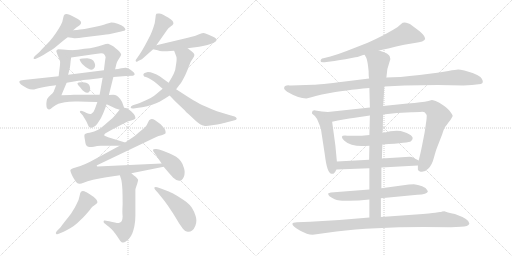
t = 0.00 s
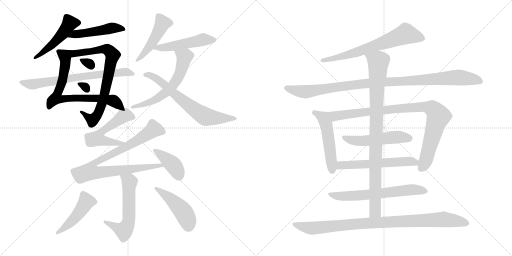
t = 3.93 s
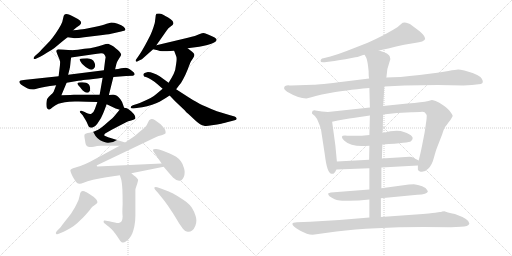
t = 7.86 s
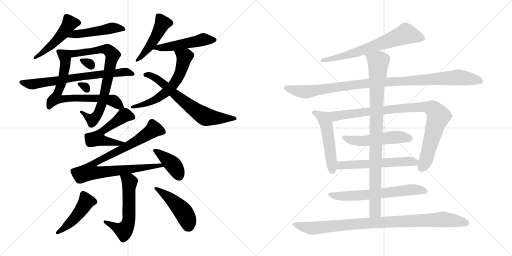
t = 11.80 s
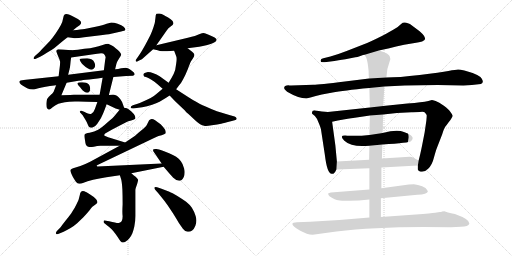
t = 15.73 s
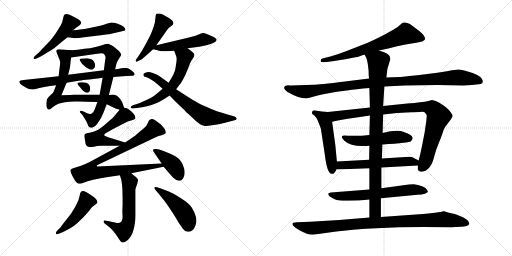
t = 19.66 s

The animated SVG that drew these frames (rendered in a browser with its animation timeline set to each time). Animation: 26 CSS @keyframes rules; one cycle of 19.66 s.

<svg version="1.1" viewBox="0 0 2048 1024" xmlns="http://www.w3.org/2000/svg">
  <g stroke="lightgray" stroke-dasharray="1,1" stroke-width="1" transform="scale(4, 4)">
    <line x1="0" y1="0" x2="256" y2="256"></line>
    <line x1="256" y1="0" x2="0" y2="256"></line>
    <line x1="128" y1="0" x2="128" y2="256"></line>
    <line x1="0" y1="128" x2="256" y2="128"></line>
    <line x1="256" y1="0" x2="512" y2="256"></line>
    <line x1="512" y1="0" x2="256" y2="256"></line>
    <line x1="384" y1="0" x2="384" y2="256"></line>
    <line x1="256" y1="128" x2="512" y2="128"></line>
  </g>
<g transform="scale(1, -1) translate(0, -850)">
   <style type="text/css">
    @keyframes keyframes0 {
      from {
       stroke: black;
       stroke-dashoffset: 490;
       stroke-width: 128;
       }
       61% {
       animation-timing-function: step-end;
       stroke: black;
       stroke-dashoffset: 0;
       stroke-width: 128;
       }
       to {
       stroke: black;
       stroke-width: 1024;
       }
       }
       #make-me-a-hanzi-animation-0 {
         animation: keyframes0 0.648763s both;
         animation-delay: 0.000000s;
         animation-timing-function: linear;
       }
    @keyframes keyframes1 {
      from {
       stroke: black;
       stroke-dashoffset: 481;
       stroke-width: 128;
       }
       61% {
       animation-timing-function: step-end;
       stroke: black;
       stroke-dashoffset: 0;
       stroke-width: 128;
       }
       to {
       stroke: black;
       stroke-width: 1024;
       }
       }
       #make-me-a-hanzi-animation-1 {
         animation: keyframes1 0.641439s both;
         animation-delay: 0.648763s;
         animation-timing-function: linear;
       }
    @keyframes keyframes2 {
      from {
       stroke: black;
       stroke-dashoffset: 737;
       stroke-width: 128;
       }
       71% {
       animation-timing-function: step-end;
       stroke: black;
       stroke-dashoffset: 0;
       stroke-width: 128;
       }
       to {
       stroke: black;
       stroke-width: 1024;
       }
       }
       #make-me-a-hanzi-animation-2 {
         animation: keyframes2 0.849772s both;
         animation-delay: 1.290202s;
         animation-timing-function: linear;
       }
    @keyframes keyframes3 {
      from {
       stroke: black;
       stroke-dashoffset: 759;
       stroke-width: 128;
       }
       71% {
       animation-timing-function: step-end;
       stroke: black;
       stroke-dashoffset: 0;
       stroke-width: 128;
       }
       to {
       stroke: black;
       stroke-width: 1024;
       }
       }
       #make-me-a-hanzi-animation-3 {
         animation: keyframes3 0.867676s both;
         animation-delay: 2.139974s;
         animation-timing-function: linear;
       }
    @keyframes keyframes4 {
      from {
       stroke: black;
       stroke-dashoffset: 307;
       stroke-width: 128;
       }
       50% {
       animation-timing-function: step-end;
       stroke: black;
       stroke-dashoffset: 0;
       stroke-width: 128;
       }
       to {
       stroke: black;
       stroke-width: 1024;
       }
       }
       #make-me-a-hanzi-animation-4 {
         animation: keyframes4 0.499837s both;
         animation-delay: 3.007650s;
         animation-timing-function: linear;
       }
    @keyframes keyframes5 {
      from {
       stroke: black;
       stroke-dashoffset: 299;
       stroke-width: 128;
       }
       49% {
       animation-timing-function: step-end;
       stroke: black;
       stroke-dashoffset: 0;
       stroke-width: 128;
       }
       to {
       stroke: black;
       stroke-width: 1024;
       }
       }
       #make-me-a-hanzi-animation-5 {
         animation: keyframes5 0.493327s both;
         animation-delay: 3.507487s;
         animation-timing-function: linear;
       }
    @keyframes keyframes6 {
      from {
       stroke: black;
       stroke-dashoffset: 712;
       stroke-width: 128;
       }
       70% {
       animation-timing-function: step-end;
       stroke: black;
       stroke-dashoffset: 0;
       stroke-width: 128;
       }
       to {
       stroke: black;
       stroke-width: 1024;
       }
       }
       #make-me-a-hanzi-animation-6 {
         animation: keyframes6 0.829427s both;
         animation-delay: 4.000814s;
         animation-timing-function: linear;
       }
    @keyframes keyframes7 {
      from {
       stroke: black;
       stroke-dashoffset: 476;
       stroke-width: 128;
       }
       61% {
       animation-timing-function: step-end;
       stroke: black;
       stroke-dashoffset: 0;
       stroke-width: 128;
       }
       to {
       stroke: black;
       stroke-width: 1024;
       }
       }
       #make-me-a-hanzi-animation-7 {
         animation: keyframes7 0.637370s both;
         animation-delay: 4.830241s;
         animation-timing-function: linear;
       }
    @keyframes keyframes8 {
      from {
       stroke: black;
       stroke-dashoffset: 499;
       stroke-width: 128;
       }
       62% {
       animation-timing-function: step-end;
       stroke: black;
       stroke-dashoffset: 0;
       stroke-width: 128;
       }
       to {
       stroke: black;
       stroke-width: 1024;
       }
       }
       #make-me-a-hanzi-animation-8 {
         animation: keyframes8 0.656087s both;
         animation-delay: 5.467611s;
         animation-timing-function: linear;
       }
    @keyframes keyframes9 {
      from {
       stroke: black;
       stroke-dashoffset: 606;
       stroke-width: 128;
       }
       66% {
       animation-timing-function: step-end;
       stroke: black;
       stroke-dashoffset: 0;
       stroke-width: 128;
       }
       to {
       stroke: black;
       stroke-width: 1024;
       }
       }
       #make-me-a-hanzi-animation-9 {
         animation: keyframes9 0.743164s both;
         animation-delay: 6.123698s;
         animation-timing-function: linear;
       }
    @keyframes keyframes10 {
      from {
       stroke: black;
       stroke-dashoffset: 671;
       stroke-width: 128;
       }
       69% {
       animation-timing-function: step-end;
       stroke: black;
       stroke-dashoffset: 0;
       stroke-width: 128;
       }
       to {
       stroke: black;
       stroke-width: 1024;
       }
       }
       #make-me-a-hanzi-animation-10 {
         animation: keyframes10 0.796061s both;
         animation-delay: 6.866862s;
         animation-timing-function: linear;
       }
    @keyframes keyframes11 {
      from {
       stroke: black;
       stroke-dashoffset: 550;
       stroke-width: 128;
       }
       64% {
       animation-timing-function: step-end;
       stroke: black;
       stroke-dashoffset: 0;
       stroke-width: 128;
       }
       to {
       stroke: black;
       stroke-width: 1024;
       }
       }
       #make-me-a-hanzi-animation-11 {
         animation: keyframes11 0.697591s both;
         animation-delay: 7.662923s;
         animation-timing-function: linear;
       }
    @keyframes keyframes12 {
      from {
       stroke: black;
       stroke-dashoffset: 898;
       stroke-width: 128;
       }
       75% {
       animation-timing-function: step-end;
       stroke: black;
       stroke-dashoffset: 0;
       stroke-width: 128;
       }
       to {
       stroke: black;
       stroke-width: 1024;
       }
       }
       #make-me-a-hanzi-animation-12 {
         animation: keyframes12 0.980794s both;
         animation-delay: 8.360514s;
         animation-timing-function: linear;
       }
    @keyframes keyframes13 {
      from {
       stroke: black;
       stroke-dashoffset: 406;
       stroke-width: 128;
       }
       57% {
       animation-timing-function: step-end;
       stroke: black;
       stroke-dashoffset: 0;
       stroke-width: 128;
       }
       to {
       stroke: black;
       stroke-width: 1024;
       }
       }
       #make-me-a-hanzi-animation-13 {
         animation: keyframes13 0.580404s both;
         animation-delay: 9.341308s;
         animation-timing-function: linear;
       }
    @keyframes keyframes14 {
      from {
       stroke: black;
       stroke-dashoffset: 577;
       stroke-width: 128;
       }
       65% {
       animation-timing-function: step-end;
       stroke: black;
       stroke-dashoffset: 0;
       stroke-width: 128;
       }
       to {
       stroke: black;
       stroke-width: 1024;
       }
       }
       #make-me-a-hanzi-animation-14 {
         animation: keyframes14 0.719564s both;
         animation-delay: 9.921712s;
         animation-timing-function: linear;
       }
    @keyframes keyframes15 {
      from {
       stroke: black;
       stroke-dashoffset: 462;
       stroke-width: 128;
       }
       60% {
       animation-timing-function: step-end;
       stroke: black;
       stroke-dashoffset: 0;
       stroke-width: 128;
       }
       to {
       stroke: black;
       stroke-width: 1024;
       }
       }
       #make-me-a-hanzi-animation-15 {
         animation: keyframes15 0.625977s both;
         animation-delay: 10.641276s;
         animation-timing-function: linear;
       }
    @keyframes keyframes16 {
      from {
       stroke: black;
       stroke-dashoffset: 467;
       stroke-width: 128;
       }
       60% {
       animation-timing-function: step-end;
       stroke: black;
       stroke-dashoffset: 0;
       stroke-width: 128;
       }
       to {
       stroke: black;
       stroke-width: 1024;
       }
       }
       #make-me-a-hanzi-animation-16 {
         animation: keyframes16 0.630046s both;
         animation-delay: 11.267253s;
         animation-timing-function: linear;
       }
    @keyframes keyframes17 {
      from {
       stroke: black;
       stroke-dashoffset: 676;
       stroke-width: 128;
       }
       69% {
       animation-timing-function: step-end;
       stroke: black;
       stroke-dashoffset: 0;
       stroke-width: 128;
       }
       to {
       stroke: black;
       stroke-width: 1024;
       }
       }
       #make-me-a-hanzi-animation-17 {
         animation: keyframes17 0.800130s both;
         animation-delay: 11.897299s;
         animation-timing-function: linear;
       }
    @keyframes keyframes18 {
      from {
       stroke: black;
       stroke-dashoffset: 1035;
       stroke-width: 128;
       }
       77% {
       animation-timing-function: step-end;
       stroke: black;
       stroke-dashoffset: 0;
       stroke-width: 128;
       }
       to {
       stroke: black;
       stroke-width: 1024;
       }
       }
       #make-me-a-hanzi-animation-18 {
         animation: keyframes18 1.092285s both;
         animation-delay: 12.697429s;
         animation-timing-function: linear;
       }
    @keyframes keyframes19 {
      from {
       stroke: black;
       stroke-dashoffset: 510;
       stroke-width: 128;
       }
       62% {
       animation-timing-function: step-end;
       stroke: black;
       stroke-dashoffset: 0;
       stroke-width: 128;
       }
       to {
       stroke: black;
       stroke-width: 1024;
       }
       }
       #make-me-a-hanzi-animation-19 {
         animation: keyframes19 0.665039s both;
         animation-delay: 13.789714s;
         animation-timing-function: linear;
       }
    @keyframes keyframes20 {
      from {
       stroke: black;
       stroke-dashoffset: 933;
       stroke-width: 128;
       }
       75% {
       animation-timing-function: step-end;
       stroke: black;
       stroke-dashoffset: 0;
       stroke-width: 128;
       }
       to {
       stroke: black;
       stroke-width: 1024;
       }
       }
       #make-me-a-hanzi-animation-20 {
         animation: keyframes20 1.009277s both;
         animation-delay: 14.454753s;
         animation-timing-function: linear;
       }
    @keyframes keyframes21 {
      from {
       stroke: black;
       stroke-dashoffset: 517;
       stroke-width: 128;
       }
       63% {
       animation-timing-function: step-end;
       stroke: black;
       stroke-dashoffset: 0;
       stroke-width: 128;
       }
       to {
       stroke: black;
       stroke-width: 1024;
       }
       }
       #make-me-a-hanzi-animation-21 {
         animation: keyframes21 0.670736s both;
         animation-delay: 15.464030s;
         animation-timing-function: linear;
       }
    @keyframes keyframes22 {
      from {
       stroke: black;
       stroke-dashoffset: 576;
       stroke-width: 128;
       }
       65% {
       animation-timing-function: step-end;
       stroke: black;
       stroke-dashoffset: 0;
       stroke-width: 128;
       }
       to {
       stroke: black;
       stroke-width: 1024;
       }
       }
       #make-me-a-hanzi-animation-22 {
         animation: keyframes22 0.718750s both;
         animation-delay: 16.134766s;
         animation-timing-function: linear;
       }
    @keyframes keyframes23 {
      from {
       stroke: black;
       stroke-dashoffset: 644;
       stroke-width: 128;
       }
       68% {
       animation-timing-function: step-end;
       stroke: black;
       stroke-dashoffset: 0;
       stroke-width: 128;
       }
       to {
       stroke: black;
       stroke-width: 1024;
       }
       }
       #make-me-a-hanzi-animation-23 {
         animation: keyframes23 0.774089s both;
         animation-delay: 16.853516s;
         animation-timing-function: linear;
       }
    @keyframes keyframes24 {
      from {
       stroke: black;
       stroke-dashoffset: 929;
       stroke-width: 128;
       }
       75% {
       animation-timing-function: step-end;
       stroke: black;
       stroke-dashoffset: 0;
       stroke-width: 128;
       }
       to {
       stroke: black;
       stroke-width: 1024;
       }
       }
       #make-me-a-hanzi-animation-24 {
         animation: keyframes24 1.006022s both;
         animation-delay: 17.627605s;
         animation-timing-function: linear;
       }
    @keyframes keyframes25 {
      from {
       stroke: black;
       stroke-dashoffset: 952;
       stroke-width: 128;
       }
       76% {
       animation-timing-function: step-end;
       stroke: black;
       stroke-dashoffset: 0;
       stroke-width: 128;
       }
       to {
       stroke: black;
       stroke-width: 1024;
       }
       }
       #make-me-a-hanzi-animation-25 {
         animation: keyframes25 1.024740s both;
         animation-delay: 18.633627s;
         animation-timing-function: linear;
       }
</style>
<path d="M 292.5 729.0 L 305.5 740.0 L 318.5 749.0 Q 324.5 755.0 324.5 759.0 Q 324.5 764.0 318.5 769.0 Q 312.5 774.0 294.5 783.0 Q 277.5 792.0 271.5 793.0 Q 267.5 794.0 264.5 794.0 Q 260.5 794.0 258.5 792.0 Q 254.5 789.0 252.5 777.0 Q 250.5 763.0 243.5 750.0 Q 236.5 737.0 222.5 716.0 Q 208.5 696.0 198.5 685.0 L 171.5 657.0 Q 156.5 641.0 154.5 639.0 L 139.5 626.0 Q 134.5 621.0 134.5 618.0 L 134.5 616.0 Q 135.5 614.0 138.5 614.0 Q 140.5 614.0 143.5 615.0 L 160.5 623.0 Q 169.5 627.0 187.5 639.0 Q 205.5 649.0 216.5 657.0 L 240.5 677.0 Q 254.5 689.0 270.5 701.0 L 292.5 729.0 Z" fill="lightgray"></path> 
<path d="M 270.5 701.0 L 292.5 698.0 Q 295.5 697.0 300.5 697.0 Q 312.5 697.0 336.5 701.0 L 394.5 708.0 Q 429.5 712.0 444.5 715.0 L 484.5 724.0 Q 500.5 727.0 501.5 731.0 L 501.5 732.0 Q 501.5 737.0 494.5 743.0 Q 487.5 750.0 470.5 755.0 Q 455.5 760.0 446.5 760.0 L 444.5 760.0 Q 440.5 759.0 426.5 755.0 Q 412.5 750.0 382.5 743.0 L 338.5 734.0 Q 324.5 732.0 292.5 729.0 C 262.5 726.0 240.5 705.0 270.5 701.0 Z" fill="lightgray"></path> 
<path d="M 224.5 509.0 L 214.5 483.0 Q 212.5 479.0 201.5 469.0 Q 190.5 459.0 188.5 454.0 Q 186.5 449.0 185.5 437.0 L 185.5 431.0 Q 185.5 423.0 187.5 418.0 Q 190.5 413.0 195.5 412.0 L 196.5 412.0 Q 200.5 412.0 210.5 421.0 Q 222.5 431.0 233.5 435.0 Q 244.5 439.0 259.5 441.0 Q 274.5 443.0 299.5 444.0 L 314.5 444.0 Q 340.5 444.0 389.5 442.0 L 426.5 433.0 L 441.5 426.0 L 462.5 416.0 Q 468.5 414.0 478.5 411.0 C 501.5 404.0 501.5 404.0 496.5 419.0 L 490.5 436.0 Q 488.5 443.0 481.5 453.0 Q 474.5 463.0 467.5 467.0 Q 460.5 471.0 452.5 471.0 Q 445.5 471.0 435.5 470.0 L 398.5 471.0 L 295.5 471.0 Q 290.5 471.0 245.5 469.0 L 266.5 519.0 L 272.5 551.0 L 278.5 575.0 Q 280.5 583.0 281.5 595.0 Q 282.5 607.0 284.5 620.0 C 288.5 649.0 288.5 649.0 284.5 649.0 L 250.5 652.0 L 232.5 653.0 Q 228.5 652.0 226.5 649.0 Q 225.5 647.0 225.5 645.0 Q 225.5 643.0 226.5 641.0 Q 227.5 637.0 232.5 625.0 Q 238.5 613.0 240.5 603.0 Q 240.5 593.0 238.5 578.0 Q 236.5 563.0 234.5 545.0 L 224.5 509.0 Z" fill="lightgray"></path> 
<path d="M 389.5 442.0 L 379.5 414.0 Q 374.5 399.0 365.5 395.0 Q 363.5 394.0 360.5 394.0 Q 355.5 394.0 348.5 397.0 L 336.5 403.0 L 328.5 406.0 Q 325.5 407.0 323.5 407.0 Q 321.5 407.0 320.5 405.0 Q 319.5 404.0 319.5 402.0 Q 319.5 400.0 322.5 398.0 L 331.5 388.0 Q 332.5 386.0 340.5 373.0 Q 348.5 360.0 351.5 351.0 Q 354.5 343.0 356.5 342.0 Q 359.5 339.0 365.5 339.0 Q 367.5 339.0 370.5 340.0 Q 380.5 343.0 388.5 354.0 L 403.5 377.0 Q 409.5 389.0 414.5 401.0 Q 419.5 413.0 426.5 433.0 L 435.5 470.0 L 453.5 542.0 L 460.5 573.0 L 465.5 594.0 Q 466.5 601.0 474.5 613.0 Q 484.5 628.0 484.5 632.0 L 484.5 633.0 Q 483.5 638.0 476.5 645.0 Q 470.5 652.0 462.5 657.0 Q 456.5 663.0 447.5 668.0 Q 438.5 673.0 432.5 675.0 Q 424.5 675.0 410.5 670.0 Q 394.5 665.0 378.5 661.0 Q 362.5 657.0 337.5 655.0 Q 312.5 651.0 284.5 649.0 C 254.5 647.0 254.5 616.0 284.5 620.0 L 388.5 635.0 Q 398.5 637.0 404.5 637.0 Q 414.5 637.0 416.5 633.0 Q 421.5 627.0 422.5 621.0 L 420.5 609.0 L 415.5 569.0 L 410.5 539.0 L 398.5 471.0 L 389.5 442.0 Z" fill="lightgray"></path> 
<path d="M 348.5 617.0 Q 340.5 617.0 330.5 616.0 Q 320.5 616.0 318.5 613.0 L 318.5 612.0 Q 318.5 610.0 322.5 603.0 Q 327.5 595.0 334.5 589.0 Q 342.5 582.0 350.5 577.0 Q 360.5 571.0 367.5 571.0 Q 373.5 573.0 378.5 580.0 Q 380.5 584.0 380.5 589.0 Q 380.5 593.0 378.5 598.0 Q 374.5 609.0 367.5 612.0 Q 360.5 615.0 348.5 617.0 Z" fill="lightgray"></path> 
<path d="M 344.5 519.0 Q 340.5 520.0 329.5 521.0 L 322.5 521.0 Q 317.5 521.0 314.5 520.0 Q 310.5 519.0 309.5 516.0 Q 309.5 512.0 320.5 501.0 Q 330.5 488.0 332.5 487.0 Q 341.5 479.0 347.5 479.0 L 348.5 479.0 Q 354.5 479.0 358.5 485.0 Q 360.5 488.0 360.5 494.0 L 360.5 498.0 Q 359.5 507.0 355.5 512.0 Q 351.5 517.0 344.5 519.0 Z" fill="lightgray"></path> 
<path d="M 234.5 545.0 L 103.5 531.0 Q 84.5 529.0 82.5 528.0 Q 78.5 527.0 77.5 524.0 L 77.5 522.0 Q 77.5 520.0 79.5 517.0 Q 82.5 512.0 91.5 507.0 L 108.5 497.0 Q 119.5 492.0 130.5 492.0 L 136.5 492.0 Q 140.5 493.0 153.5 497.0 Q 166.5 501.0 182.5 503.0 Q 196.5 506.0 224.5 509.0 L 266.5 519.0 L 313.5 527.0 Q 319.5 528.0 344.5 531.0 Q 368.5 533.0 410.5 539.0 L 453.5 542.0 L 504.5 546.0 L 531.5 547.0 Q 536.5 549.0 538.5 552.0 L 538.5 553.0 Q 538.5 556.0 535.5 560.0 Q 531.5 564.0 524.5 569.0 Q 518.5 573.0 513.5 576.0 Q 508.5 579.0 501.5 579.0 Q 497.5 579.0 484.5 577.0 Q 472.5 574.0 460.5 573.0 L 415.5 569.0 L 272.5 551.0 L 234.5 545.0 Z" fill="lightgray"></path> 
<path d="M 625.5 669.0 L 667.5 729.0 Q 672.5 737.0 682.5 744.0 Q 692.5 751.0 693.5 755.0 L 693.5 757.0 Q 693.5 762.0 689.5 767.0 Q 684.5 773.0 672.5 780.0 Q 662.5 786.0 654.5 790.0 Q 646.5 795.0 638.5 796.0 L 632.5 796.0 Q 627.5 796.0 625.5 795.0 Q 622.5 792.0 621.5 776.0 Q 620.5 760.0 614.5 743.0 Q 608.5 725.0 603.5 714.0 Q 598.5 703.0 582.5 673.0 Q 566.5 644.0 557.5 631.0 L 546.5 615.0 Q 542.5 611.0 542.5 607.0 Q 542.5 606.0 543.5 605.0 Q 544.5 603.0 546.5 603.0 Q 549.5 603.0 554.5 607.0 L 567.5 613.0 L 612.5 653.0 L 625.5 669.0 Z" fill="lightgray"></path> 
<path d="M 750.5 657.0 L 796.5 663.0 Q 810.5 665.0 829.5 670.0 Q 847.5 675.0 856.5 680.0 Q 866.5 685.0 866.5 691.0 Q 866.5 695.0 858.5 700.0 Q 849.5 705.0 834.5 711.0 Q 819.5 717.0 814.5 718.0 Q 809.5 718.0 796.5 713.0 Q 784.5 707.0 751.5 699.0 L 625.5 669.0 C 596.5 662.0 584.5 659.0 612.5 653.0 L 630.5 649.0 Q 639.5 645.0 648.5 645.0 L 668.5 645.0 Q 680.5 647.0 696.5 647.0 L 750.5 657.0 Z" fill="lightgray"></path> 
<path d="M 650.5 495.0 L 625.5 474.0 Q 615.5 465.0 602.5 458.0 Q 588.5 451.0 572.5 444.0 Q 556.5 437.0 550.5 435.0 L 531.5 429.0 Q 522.5 425.0 522.5 420.0 Q 523.5 416.0 531.5 416.0 L 534.5 416.0 L 553.5 419.0 Q 566.5 420.0 588.5 425.0 Q 610.5 431.0 624.5 437.0 Q 638.5 443.0 651.5 451.0 Q 663.5 458.0 678.5 468.0 L 704.5 493.0 L 716.5 509.0 Q 724.5 517.0 732.5 533.0 Q 741.5 549.0 751.5 574.0 Q 760.5 599.0 762.5 602.0 Q 764.5 606.0 771.5 616.0 Q 777.5 626.0 777.5 630.0 L 777.5 631.0 Q 776.5 637.0 768.5 643.0 L 750.5 657.0 C 726.5 675.0 685.5 675.0 696.5 647.0 L 704.5 626.0 Q 706.5 622.0 706.5 614.0 Q 706.5 606.0 704.5 594.0 Q 702.5 570.0 694.5 554.0 Q 686.5 538.0 674.5 519.0 L 650.5 495.0 Z" fill="lightgray"></path> 
<path d="M 678.5 468.0 L 700.5 445.0 L 738.5 409.0 Q 738.5 407.0 765.5 383.0 Q 791.5 358.0 800.5 353.0 Q 808.5 348.0 816.5 347.0 Q 818.5 346.0 823.5 346.0 Q 831.5 346.0 847.5 349.0 Q 871.5 353.0 884.5 355.0 Q 897.5 358.0 923.5 365.0 L 938.5 369.0 Q 946.5 371.0 946.5 375.0 L 946.5 377.0 Q 944.5 381.0 938.5 384.0 L 920.5 389.0 L 867.5 405.0 Q 848.5 412.0 822.5 424.0 Q 796.5 435.0 784.5 443.0 Q 772.5 449.0 752.5 462.0 L 704.5 493.0 L 674.5 519.0 L 638.5 545.0 Q 626.5 553.0 613.5 557.0 Q 601.5 562.0 591.5 562.0 Q 584.5 561.0 578.5 558.0 Q 573.5 555.0 573.5 552.0 L 573.5 551.0 Q 574.5 546.0 576.5 544.0 Q 578.5 543.0 586.5 541.0 Q 594.5 539.0 605.5 531.0 Q 616.5 524.0 626.5 516.0 L 650.5 495.0 L 678.5 468.0 Z" fill="lightgray"></path> 
<path d="M 478.5 411.0 L 458.5 387.0 Q 454.5 381.0 430.5 361.0 Q 406.5 339.0 392.5 331.0 Q 377.5 323.0 358.5 319.0 Q 340.5 317.0 338.5 312.0 Q 337.5 311.0 337.5 307.0 Q 337.5 303.0 338.5 297.0 Q 340.5 287.0 341.5 279.0 Q 342.5 271.0 346.5 267.0 Q 349.5 263.0 356.5 262.0 L 360.5 262.0 Q 366.5 262.0 375.5 263.0 Q 388.5 267.0 401.5 267.0 L 478.5 267.0 C 508.5 267.0 529.5 271.0 500.5 280.0 L 432.5 301.0 Q 416.5 307.0 416.5 309.0 Q 416.5 312.0 420.5 316.0 L 450.5 333.0 L 508.5 363.0 Q 510.5 364.0 524.5 368.0 Q 539.5 373.0 541.5 376.0 L 541.5 378.0 Q 541.5 381.0 539.5 387.0 Q 536.5 394.0 524.5 405.0 Q 512.5 415.0 507.5 417.0 Q 502.5 419.0 496.5 419.0 C 486.5 421.0 486.5 421.0 478.5 411.0 Z" fill="lightgray"></path> 
<path d="M 478.5 267.0 L 360.5 203.0 Q 336.5 191.0 321.5 186.0 L 292.5 177.0 Q 284.5 175.0 282.5 171.0 Q 281.5 170.0 281.5 168.0 Q 281.5 164.0 285.5 155.0 Q 290.5 143.0 294.5 137.0 L 303.5 123.0 Q 309.5 115.0 316.5 115.0 L 319.5 115.0 Q 324.5 115.0 334.5 119.0 Q 347.5 125.0 372.5 131.0 Q 396.5 137.0 425.5 141.0 L 479.5 149.0 L 525.5 157.0 L 654.5 183.0 C 683.5 189.0 676.5 197.0 646.5 196.0 L 410.5 185.0 L 389.5 184.0 Q 386.5 186.0 386.5 187.0 Q 386.5 189.0 400.5 195.0 L 620.5 300.0 Q 634.5 307.0 646.5 309.0 Q 658.5 313.0 661.5 316.0 Q 662.5 318.0 662.5 321.0 Q 662.5 325.0 660.5 331.0 Q 654.5 341.0 642.5 353.0 Q 628.5 364.0 620.5 369.0 Q 612.5 374.0 607.5 374.0 L 606.5 374.0 Q 600.5 373.0 596.5 369.0 L 586.5 349.0 Q 582.5 343.0 563.5 327.0 Q 544.5 311.0 540.5 307.0 L 500.5 280.0 L 478.5 267.0 Z" fill="lightgray"></path> 
<path d="M 654.5 183.0 L 678.5 155.0 Q 690.5 141.0 694.5 138.0 Q 705.5 127.0 716.5 127.0 L 718.5 127.0 Q 728.5 127.0 735.5 143.0 Q 738.5 151.0 738.5 160.0 Q 738.5 168.0 736.5 176.0 Q 731.5 195.0 723.5 205.0 Q 716.5 215.0 704.5 223.0 Q 692.5 231.0 676.5 237.0 Q 660.5 243.0 648.5 248.0 Q 635.5 253.0 625.5 254.0 L 620.5 254.0 Q 614.5 254.0 612.5 252.0 L 612.5 246.0 L 625.5 227.0 L 646.5 196.0 L 654.5 183.0 Z" fill="lightgray"></path> 
<path d="M 479.5 149.0 L 484.5 133.0 Q 487.5 123.0 489.5 93.0 Q 490.5 67.0 490.5 33.0 Q 489.5 16.0 489.5 4.0 Q 489.5 -8.0 490.5 -15.0 Q 490.5 -30.0 486.5 -35.0 Q 480.5 -41.0 474.5 -42.0 L 472.5 -42.0 Q 464.5 -42.0 436.5 -35.0 L 418.5 -32.0 L 417.5 -32.0 Q 414.5 -32.0 414.5 -36.0 L 414.5 -38.0 Q 414.5 -40.0 416.5 -42.0 L 427.5 -51.0 Q 438.5 -59.0 446.5 -67.0 Q 454.5 -75.0 461.5 -85.0 Q 469.5 -96.0 476.5 -107.0 Q 482.5 -117.0 486.5 -119.0 Q 489.5 -120.0 492.5 -120.0 Q 497.5 -120.0 501.5 -117.0 Q 509.5 -113.0 517.5 -103.0 Q 525.5 -93.0 529.5 -83.0 Q 533.5 -73.0 537.5 -55.0 Q 541.5 -37.0 541.5 -14.0 L 541.5 91.0 Q 542.5 98.0 546.5 108.0 Q 552.5 126.0 552.5 131.0 Q 550.5 136.0 542.5 143.0 Q 534.5 149.0 525.5 157.0 C 502.5 177.0 470.5 178.0 479.5 149.0 Z" fill="lightgray"></path> 
<path d="M 228.5 -73.0 Q 223.5 -78.0 223.5 -82.0 Q 223.5 -84.0 224.5 -85.0 Q 225.5 -87.0 228.5 -87.0 Q 231.5 -87.0 237.5 -84.0 L 254.5 -77.0 Q 266.5 -71.0 282.5 -62.0 Q 298.5 -52.0 308.5 -43.0 L 333.5 -19.0 Q 348.5 -3.0 357.5 8.0 Q 366.5 20.0 369.5 23.0 Q 372.5 25.0 380.5 31.0 Q 388.5 36.0 389.5 40.0 L 389.5 42.0 Q 389.5 47.0 384.5 53.0 Q 378.5 61.0 360.5 72.0 Q 343.5 83.0 337.5 85.0 Q 334.5 86.0 331.5 86.0 Q 326.5 86.0 324.5 83.0 Q 320.5 81.0 318.5 67.0 Q 316.5 53.0 306.5 34.0 Q 297.5 15.0 289.5 4.0 Q 282.5 -8.0 263.5 -31.0 Q 245.5 -54.0 240.5 -61.0 L 228.5 -73.0 Z" fill="lightgray"></path> 
<path d="M 631.5 79.0 L 648.5 58.0 Q 659.5 45.0 670.5 29.0 L 692.5 -4.0 Q 707.5 -28.0 715.5 -42.0 L 731.5 -65.0 Q 738.5 -75.0 750.5 -77.0 L 754.5 -77.0 Q 761.5 -77.0 768.5 -72.0 Q 776.5 -66.0 781.5 -53.0 Q 785.5 -42.0 785.5 -32.0 Q 785.5 -23.0 782.5 -14.0 Q 776.5 5.0 767.5 19.0 Q 757.5 33.0 744.5 43.0 Q 730.5 53.0 709.5 66.0 Q 687.5 79.0 677.5 83.0 L 643.5 96.0 L 628.5 101.0 Q 625.5 102.0 622.5 102.0 Q 619.5 102.0 617.5 100.0 L 617.5 98.0 Q 617.5 95.0 622.5 89.0 L 631.5 79.0 Z" fill="lightgray"></path> 
<path d="M 1515.5 648.5 Q 1548.5 655.5 1616.5 671.5 L 1658.5 678.5 Q 1697.5 683.5 1700.5 694.5 Q 1700.5 706.5 1678.5 725.5 L 1650.5 746.5 Q 1638.5 757.5 1631.5 757.5 Q 1614.5 764.5 1604.5 754.5 Q 1595.5 744.5 1574.5 732.5 L 1544.5 715.5 Q 1513.5 698.5 1468.5 678.5 L 1386.5 646.5 Q 1350.5 632.5 1321.5 624.5 L 1293.5 617.5 Q 1281.5 615.5 1282.5 606.5 Q 1281.5 599.5 1298.5 601.5 L 1337.5 606.5 Q 1375.5 613.5 1381.5 613.5 L 1421.5 621.5 Q 1428.5 621.5 1441.5 626.5 Q 1454.5 631.5 1458.5 631.5 L 1515.5 648.5 Z" fill="lightgray"></path> 
<path d="M 1853.5 508.5 L 1887.5 510.5 L 1923.5 514.5 Q 1937.5 519.5 1926.5 536.5 Q 1916.5 552.5 1857.5 568.5 Q 1840.5 572.5 1832.5 572.5 Q 1824.5 572.5 1793.5 566.5 Q 1763.5 560.5 1678.5 550.5 Q 1593.5 540.5 1545.5 540.5 L 1476.5 536.5 L 1379.5 524.5 Q 1275.5 511.5 1253.5 511.5 L 1164.5 508.5 Q 1156.5 508.5 1153.5 509.5 Q 1150.5 509.5 1146.5 508.5 L 1140.5 506.5 Q 1138.5 505.5 1136.5 499.5 Q 1134.5 493.5 1148.5 483.5 Q 1194.5 456.5 1225.5 456.5 L 1245.5 461.5 Q 1259.5 466.5 1287.5 472.5 L 1330.5 480.5 Q 1371.5 488.5 1477.5 498.5 L 1537.5 504.5 L 1618.5 508.5 L 1750.5 510.5 L 1853.5 508.5 Z" fill="lightgray"></path> 
<path d="M 1347.5 204.5 L 1341.5 268.5 L 1328.5 363.5 C 1324.5 393.5 1323.5 401.5 1311.5 402.5 L 1287.5 404.5 L 1261.5 408.5 Q 1248.5 409.5 1248.5 402.5 Q 1247.5 398.5 1248.5 395.5 L 1259.5 386.5 Q 1267.5 378.5 1274.5 359.5 Q 1282.5 340.5 1283.5 335.5 L 1299.5 230.5 Q 1308.5 155.5 1326.5 155.5 Q 1336.5 151.5 1345.5 172.5 L 1347.5 204.5 Z" fill="lightgray"></path> 
<path d="M 1328.5 363.5 L 1351.5 368.5 Q 1400.5 377.5 1412.5 378.5 L 1479.5 388.5 L 1532.5 392.5 L 1587.5 398.5 L 1645.5 401.5 Q 1654.5 402.5 1679.5 402.5 Q 1695.5 404.5 1699.5 400.5 Q 1706.5 392.5 1706.5 390.5 Q 1707.5 387.5 1705.5 368.5 L 1698.5 320.5 L 1688.5 269.5 Q 1680.5 229.5 1674.5 208.5 L 1671.5 188.5 L 1671.5 172.5 Q 1671.5 169.5 1679.5 164.5 Q 1697.5 159.5 1712.5 175.5 Q 1728.5 190.5 1735.5 219.5 Q 1743.5 248.5 1747.5 258.5 L 1768.5 312.5 Q 1776.5 340.5 1786.5 350.5 L 1794.5 361.5 Q 1802.5 370.5 1806.5 378.5 Q 1811.5 385.5 1810.5 388.5 Q 1810.5 390.5 1802.5 401.5 Q 1795.5 412.5 1775.5 427.5 Q 1755.5 442.5 1742.5 446.5 Q 1729.5 450.5 1727.5 450.5 L 1713.5 446.5 Q 1700.5 442.5 1680.5 441.5 Q 1660.5 437.5 1629.5 436.5 L 1532.5 426.5 L 1479.5 420.5 L 1311.5 402.5 C 1281.5 399.5 1299.5 357.5 1328.5 363.5 Z" fill="lightgray"></path> 
<path d="M 1477.5 310.5 Q 1435.5 305.5 1389.5 307.5 Q 1352.5 311.5 1377.5 287.5 Q 1407.5 259.5 1477.5 267.5 L 1529.5 272.5 Q 1638.5 279.5 1643.5 285.5 Q 1666.5 305.5 1615.5 322.5 Q 1588.5 333.5 1530.5 318.5 L 1477.5 310.5 Z" fill="lightgray"></path> 
<path d="M 1476.5 211.5 L 1347.5 204.5 C 1317.5 202.5 1315.5 171.5 1345.5 172.5 L 1477.5 177.5 L 1525.5 180.5 L 1671.5 188.5 C 1701.5 190.5 1701.5 194.5 1674.5 208.5 L 1651.5 220.5 Q 1648.5 222.5 1638.5 223.5 L 1527.5 216.5 L 1476.5 211.5 Z" fill="lightgray"></path> 
<path d="M 1477.5 92.5 L 1323.5 80.5 L 1313.5 77.5 Q 1312.5 76.5 1313.5 71.5 Q 1315.5 65.5 1327.5 59.5 Q 1339.5 52.5 1347.5 50.5 Q 1356.5 46.5 1395.5 47.5 Q 1434.5 47.5 1477.5 52.5 L 1523.5 57.5 L 1669.5 71.5 Q 1708.5 72.5 1711.5 84.5 L 1708.5 90.5 Q 1705.5 98.5 1688.5 105.5 Q 1671.5 112.5 1655.5 113.5 Q 1639.5 113.5 1635.5 112.5 L 1525.5 97.5 L 1477.5 92.5 Z" fill="lightgray"></path> 
<path d="M 1479.5 388.5 L 1477.5 310.5 L 1477.5 267.5 L 1476.5 211.5 L 1477.5 177.5 L 1477.5 92.5 L 1477.5 52.5 L 1477.5 -19.5 C 1477.5 -49.5 1523.5 -47.5 1523.5 -17.5 L 1523.5 57.5 L 1525.5 97.5 L 1525.5 180.5 L 1527.5 216.5 L 1529.5 272.5 L 1530.5 318.5 L 1532.5 392.5 L 1532.5 426.5 L 1537.5 504.5 L 1545.5 540.5 L 1549.5 574.5 L 1561.5 614.5 Q 1559.5 620.5 1559.5 623.5 Q 1557.5 636.5 1515.5 648.5 C 1487.5 658.5 1445.5 658.5 1458.5 631.5 L 1465.5 618.5 Q 1470.5 606.5 1474.5 566.5 Q 1474.5 544.5 1476.5 536.5 L 1477.5 498.5 L 1479.5 420.5 L 1479.5 388.5 Z" fill="lightgray"></path> 
<path d="M 1477.5 -19.5 L 1357.5 -29.5 L 1240.5 -36.5 L 1187.5 -38.5 Q 1169.5 -38.5 1169.5 -45.5 Q 1169.5 -54.5 1199.5 -71.5 Q 1229.5 -88.5 1250.5 -88.5 L 1345.5 -75.5 Q 1492.5 -57.5 1693.5 -57.5 L 1804.5 -58.5 L 1843.5 -56.5 Q 1873.5 -56.5 1877.5 -43.5 Q 1878.5 -26.5 1819.5 -5.5 Q 1785.5 1.5 1777.5 5.5 L 1768.5 4.5 Q 1764.5 2.5 1759.5 2.5 L 1740.5 -0.5 Q 1726.5 -2.5 1663.5 -7.5 L 1523.5 -17.5 L 1477.5 -19.5 Z" fill="lightgray"></path> 
      <clipPath id="make-me-a-hanzi-clip-0">
      <path d="M 292.5 729.0 L 305.5 740.0 L 318.5 749.0 Q 324.5 755.0 324.5 759.0 Q 324.5 764.0 318.5 769.0 Q 312.5 774.0 294.5 783.0 Q 277.5 792.0 271.5 793.0 Q 267.5 794.0 264.5 794.0 Q 260.5 794.0 258.5 792.0 Q 254.5 789.0 252.5 777.0 Q 250.5 763.0 243.5 750.0 Q 236.5 737.0 222.5 716.0 Q 208.5 696.0 198.5 685.0 L 171.5 657.0 Q 156.5 641.0 154.5 639.0 L 139.5 626.0 Q 134.5 621.0 134.5 618.0 L 134.5 616.0 Q 135.5 614.0 138.5 614.0 Q 140.5 614.0 143.5 615.0 L 160.5 623.0 Q 169.5 627.0 187.5 639.0 Q 205.5 649.0 216.5 657.0 L 240.5 677.0 Q 254.5 689.0 270.5 701.0 L 292.5 729.0 Z" fill="lightgray"></path>
      </clipPath>
      <path clip-path="url(#make-me-a-hanzi-clip-0)" d="M 313.5 759.0 L 277.5 754.0 L 212.5 674.0 L 137.5 617.0 " fill="none" id="make-me-a-hanzi-animation-0" stroke-dasharray="362 724" stroke-linecap="round"></path>

      <clipPath id="make-me-a-hanzi-clip-1">
      <path d="M 270.5 701.0 L 292.5 698.0 Q 295.5 697.0 300.5 697.0 Q 312.5 697.0 336.5 701.0 L 394.5 708.0 Q 429.5 712.0 444.5 715.0 L 484.5 724.0 Q 500.5 727.0 501.5 731.0 L 501.5 732.0 Q 501.5 737.0 494.5 743.0 Q 487.5 750.0 470.5 755.0 Q 455.5 760.0 446.5 760.0 L 444.5 760.0 Q 440.5 759.0 426.5 755.0 Q 412.5 750.0 382.5 743.0 L 338.5 734.0 Q 324.5 732.0 292.5 729.0 C 262.5 726.0 240.5 705.0 270.5 701.0 Z" fill="lightgray"></path>
      </clipPath>
      <path clip-path="url(#make-me-a-hanzi-clip-1)" d="M 276.5 704.0 L 303.5 715.0 L 446.5 737.0 L 497.5 732.0 " fill="none" id="make-me-a-hanzi-animation-1" stroke-dasharray="353 706" stroke-linecap="round"></path>

      <clipPath id="make-me-a-hanzi-clip-2">
      <path d="M 224.5 509.0 L 214.5 483.0 Q 212.5 479.0 201.5 469.0 Q 190.5 459.0 188.5 454.0 Q 186.5 449.0 185.5 437.0 L 185.5 431.0 Q 185.5 423.0 187.5 418.0 Q 190.5 413.0 195.5 412.0 L 196.5 412.0 Q 200.5 412.0 210.5 421.0 Q 222.5 431.0 233.5 435.0 Q 244.5 439.0 259.5 441.0 Q 274.5 443.0 299.5 444.0 L 314.5 444.0 Q 340.5 444.0 389.5 442.0 L 426.5 433.0 L 441.5 426.0 L 462.5 416.0 Q 468.5 414.0 478.5 411.0 C 501.5 404.0 501.5 404.0 496.5 419.0 L 490.5 436.0 Q 488.5 443.0 481.5 453.0 Q 474.5 463.0 467.5 467.0 Q 460.5 471.0 452.5 471.0 Q 445.5 471.0 435.5 470.0 L 398.5 471.0 L 295.5 471.0 Q 290.5 471.0 245.5 469.0 L 266.5 519.0 L 272.5 551.0 L 278.5 575.0 Q 280.5 583.0 281.5 595.0 Q 282.5 607.0 284.5 620.0 C 288.5 649.0 288.5 649.0 284.5 649.0 L 250.5 652.0 L 232.5 653.0 Q 228.5 652.0 226.5 649.0 Q 225.5 647.0 225.5 645.0 Q 225.5 643.0 226.5 641.0 Q 227.5 637.0 232.5 625.0 Q 238.5 613.0 240.5 603.0 Q 240.5 593.0 238.5 578.0 Q 236.5 563.0 234.5 545.0 L 224.5 509.0 Z" fill="lightgray"></path>
      </clipPath>
      <path clip-path="url(#make-me-a-hanzi-clip-2)" d="M 233.5 645.0 L 259.5 626.0 L 261.5 603.0 L 247.5 520.0 L 224.5 457.0 L 416.5 454.0 L 456.5 445.0 L 490.5 421.0 " fill="none" id="make-me-a-hanzi-animation-2" stroke-dasharray="609 1218" stroke-linecap="round"></path>

      <clipPath id="make-me-a-hanzi-clip-3">
      <path d="M 389.5 442.0 L 379.5 414.0 Q 374.5 399.0 365.5 395.0 Q 363.5 394.0 360.5 394.0 Q 355.5 394.0 348.5 397.0 L 336.5 403.0 L 328.5 406.0 Q 325.5 407.0 323.5 407.0 Q 321.5 407.0 320.5 405.0 Q 319.5 404.0 319.5 402.0 Q 319.5 400.0 322.5 398.0 L 331.5 388.0 Q 332.5 386.0 340.5 373.0 Q 348.5 360.0 351.5 351.0 Q 354.5 343.0 356.5 342.0 Q 359.5 339.0 365.5 339.0 Q 367.5 339.0 370.5 340.0 Q 380.5 343.0 388.5 354.0 L 403.5 377.0 Q 409.5 389.0 414.5 401.0 Q 419.5 413.0 426.5 433.0 L 435.5 470.0 L 453.5 542.0 L 460.5 573.0 L 465.5 594.0 Q 466.5 601.0 474.5 613.0 Q 484.5 628.0 484.5 632.0 L 484.5 633.0 Q 483.5 638.0 476.5 645.0 Q 470.5 652.0 462.5 657.0 Q 456.5 663.0 447.5 668.0 Q 438.5 673.0 432.5 675.0 Q 424.5 675.0 410.5 670.0 Q 394.5 665.0 378.5 661.0 Q 362.5 657.0 337.5 655.0 Q 312.5 651.0 284.5 649.0 C 254.5 647.0 254.5 616.0 284.5 620.0 L 388.5 635.0 Q 398.5 637.0 404.5 637.0 Q 414.5 637.0 416.5 633.0 Q 421.5 627.0 422.5 621.0 L 420.5 609.0 L 415.5 569.0 L 410.5 539.0 L 398.5 471.0 L 389.5 442.0 Z" fill="lightgray"></path>
      </clipPath>
      <path clip-path="url(#make-me-a-hanzi-clip-3)" d="M 291.5 627.0 L 298.5 636.0 L 409.5 653.0 L 432.5 650.0 L 450.5 630.0 L 413.5 456.0 L 389.5 391.0 L 367.5 372.0 L 323.5 402.0 " fill="none" id="make-me-a-hanzi-animation-3" stroke-dasharray="631 1262" stroke-linecap="round"></path>

      <clipPath id="make-me-a-hanzi-clip-4">
      <path d="M 348.5 617.0 Q 340.5 617.0 330.5 616.0 Q 320.5 616.0 318.5 613.0 L 318.5 612.0 Q 318.5 610.0 322.5 603.0 Q 327.5 595.0 334.5 589.0 Q 342.5 582.0 350.5 577.0 Q 360.5 571.0 367.5 571.0 Q 373.5 573.0 378.5 580.0 Q 380.5 584.0 380.5 589.0 Q 380.5 593.0 378.5 598.0 Q 374.5 609.0 367.5 612.0 Q 360.5 615.0 348.5 617.0 Z" fill="lightgray"></path>
      </clipPath>
      <path clip-path="url(#make-me-a-hanzi-clip-4)" d="M 325.5 613.0 L 359.5 594.0 L 366.5 584.0 " fill="none" id="make-me-a-hanzi-animation-4" stroke-dasharray="179 358" stroke-linecap="round"></path>

      <clipPath id="make-me-a-hanzi-clip-5">
      <path d="M 344.5 519.0 Q 340.5 520.0 329.5 521.0 L 322.5 521.0 Q 317.5 521.0 314.5 520.0 Q 310.5 519.0 309.5 516.0 Q 309.5 512.0 320.5 501.0 Q 330.5 488.0 332.5 487.0 Q 341.5 479.0 347.5 479.0 L 348.5 479.0 Q 354.5 479.0 358.5 485.0 Q 360.5 488.0 360.5 494.0 L 360.5 498.0 Q 359.5 507.0 355.5 512.0 Q 351.5 517.0 344.5 519.0 Z" fill="lightgray"></path>
      </clipPath>
      <path clip-path="url(#make-me-a-hanzi-clip-5)" d="M 314.5 515.0 L 336.5 505.0 L 348.5 491.0 " fill="none" id="make-me-a-hanzi-animation-5" stroke-dasharray="171 342" stroke-linecap="round"></path>

      <clipPath id="make-me-a-hanzi-clip-6">
      <path d="M 234.5 545.0 L 103.5 531.0 Q 84.5 529.0 82.5 528.0 Q 78.5 527.0 77.5 524.0 L 77.5 522.0 Q 77.5 520.0 79.5 517.0 Q 82.5 512.0 91.5 507.0 L 108.5 497.0 Q 119.5 492.0 130.5 492.0 L 136.5 492.0 Q 140.5 493.0 153.5 497.0 Q 166.5 501.0 182.5 503.0 Q 196.5 506.0 224.5 509.0 L 266.5 519.0 L 313.5 527.0 Q 319.5 528.0 344.5 531.0 Q 368.5 533.0 410.5 539.0 L 453.5 542.0 L 504.5 546.0 L 531.5 547.0 Q 536.5 549.0 538.5 552.0 L 538.5 553.0 Q 538.5 556.0 535.5 560.0 Q 531.5 564.0 524.5 569.0 Q 518.5 573.0 513.5 576.0 Q 508.5 579.0 501.5 579.0 Q 497.5 579.0 484.5 577.0 Q 472.5 574.0 460.5 573.0 L 415.5 569.0 L 272.5 551.0 L 234.5 545.0 Z" fill="lightgray"></path>
      </clipPath>
      <path clip-path="url(#make-me-a-hanzi-clip-6)" d="M 82.5 523.0 L 133.5 513.0 L 424.5 556.0 L 503.5 563.0 L 532.5 553.0 " fill="none" id="make-me-a-hanzi-animation-6" stroke-dasharray="584 1168" stroke-linecap="round"></path>

      <clipPath id="make-me-a-hanzi-clip-7">
      <path d="M 625.5 669.0 L 667.5 729.0 Q 672.5 737.0 682.5 744.0 Q 692.5 751.0 693.5 755.0 L 693.5 757.0 Q 693.5 762.0 689.5 767.0 Q 684.5 773.0 672.5 780.0 Q 662.5 786.0 654.5 790.0 Q 646.5 795.0 638.5 796.0 L 632.5 796.0 Q 627.5 796.0 625.5 795.0 Q 622.5 792.0 621.5 776.0 Q 620.5 760.0 614.5 743.0 Q 608.5 725.0 603.5 714.0 Q 598.5 703.0 582.5 673.0 Q 566.5 644.0 557.5 631.0 L 546.5 615.0 Q 542.5 611.0 542.5 607.0 Q 542.5 606.0 543.5 605.0 Q 544.5 603.0 546.5 603.0 Q 549.5 603.0 554.5 607.0 L 567.5 613.0 L 612.5 653.0 L 625.5 669.0 Z" fill="lightgray"></path>
      </clipPath>
      <path clip-path="url(#make-me-a-hanzi-clip-7)" d="M 629.5 790.0 L 650.5 757.0 L 607.5 677.0 L 548.5 609.0 " fill="none" id="make-me-a-hanzi-animation-7" stroke-dasharray="348 696" stroke-linecap="round"></path>

      <clipPath id="make-me-a-hanzi-clip-8">
      <path d="M 750.5 657.0 L 796.5 663.0 Q 810.5 665.0 829.5 670.0 Q 847.5 675.0 856.5 680.0 Q 866.5 685.0 866.5 691.0 Q 866.5 695.0 858.5 700.0 Q 849.5 705.0 834.5 711.0 Q 819.5 717.0 814.5 718.0 Q 809.5 718.0 796.5 713.0 Q 784.5 707.0 751.5 699.0 L 625.5 669.0 C 596.5 662.0 584.5 659.0 612.5 653.0 L 630.5 649.0 Q 639.5 645.0 648.5 645.0 L 668.5 645.0 Q 680.5 647.0 696.5 647.0 L 750.5 657.0 Z" fill="lightgray"></path>
      </clipPath>
      <path clip-path="url(#make-me-a-hanzi-clip-8)" d="M 617.5 655.0 L 699.5 666.0 L 810.5 691.0 L 856.5 690.0 " fill="none" id="make-me-a-hanzi-animation-8" stroke-dasharray="371 742" stroke-linecap="round"></path>

      <clipPath id="make-me-a-hanzi-clip-9">
      <path d="M 650.5 495.0 L 625.5 474.0 Q 615.5 465.0 602.5 458.0 Q 588.5 451.0 572.5 444.0 Q 556.5 437.0 550.5 435.0 L 531.5 429.0 Q 522.5 425.0 522.5 420.0 Q 523.5 416.0 531.5 416.0 L 534.5 416.0 L 553.5 419.0 Q 566.5 420.0 588.5 425.0 Q 610.5 431.0 624.5 437.0 Q 638.5 443.0 651.5 451.0 Q 663.5 458.0 678.5 468.0 L 704.5 493.0 L 716.5 509.0 Q 724.5 517.0 732.5 533.0 Q 741.5 549.0 751.5 574.0 Q 760.5 599.0 762.5 602.0 Q 764.5 606.0 771.5 616.0 Q 777.5 626.0 777.5 630.0 L 777.5 631.0 Q 776.5 637.0 768.5 643.0 L 750.5 657.0 C 726.5 675.0 685.5 675.0 696.5 647.0 L 704.5 626.0 Q 706.5 622.0 706.5 614.0 Q 706.5 606.0 704.5 594.0 Q 702.5 570.0 694.5 554.0 Q 686.5 538.0 674.5 519.0 L 650.5 495.0 Z" fill="lightgray"></path>
      </clipPath>
      <path clip-path="url(#make-me-a-hanzi-clip-9)" d="M 704.5 644.0 L 737.5 621.0 L 721.5 561.0 L 691.5 509.0 L 625.5 453.0 L 592.5 438.0 L 529.5 423.0 " fill="none" id="make-me-a-hanzi-animation-9" stroke-dasharray="478 956" stroke-linecap="round"></path>

      <clipPath id="make-me-a-hanzi-clip-10">
      <path d="M 678.5 468.0 L 700.5 445.0 L 738.5 409.0 Q 738.5 407.0 765.5 383.0 Q 791.5 358.0 800.5 353.0 Q 808.5 348.0 816.5 347.0 Q 818.5 346.0 823.5 346.0 Q 831.5 346.0 847.5 349.0 Q 871.5 353.0 884.5 355.0 Q 897.5 358.0 923.5 365.0 L 938.5 369.0 Q 946.5 371.0 946.5 375.0 L 946.5 377.0 Q 944.5 381.0 938.5 384.0 L 920.5 389.0 L 867.5 405.0 Q 848.5 412.0 822.5 424.0 Q 796.5 435.0 784.5 443.0 Q 772.5 449.0 752.5 462.0 L 704.5 493.0 L 674.5 519.0 L 638.5 545.0 Q 626.5 553.0 613.5 557.0 Q 601.5 562.0 591.5 562.0 Q 584.5 561.0 578.5 558.0 Q 573.5 555.0 573.5 552.0 L 573.5 551.0 Q 574.5 546.0 576.5 544.0 Q 578.5 543.0 586.5 541.0 Q 594.5 539.0 605.5 531.0 Q 616.5 524.0 626.5 516.0 L 650.5 495.0 L 678.5 468.0 Z" fill="lightgray"></path>
      </clipPath>
      <path clip-path="url(#make-me-a-hanzi-clip-10)" d="M 580.5 552.0 L 604.5 548.0 L 636.5 529.0 L 777.5 411.0 L 821.5 384.0 L 939.5 376.0 " fill="none" id="make-me-a-hanzi-animation-10" stroke-dasharray="543 1086" stroke-linecap="round"></path>

      <clipPath id="make-me-a-hanzi-clip-11">
      <path d="M 478.5 411.0 L 458.5 387.0 Q 454.5 381.0 430.5 361.0 Q 406.5 339.0 392.5 331.0 Q 377.5 323.0 358.5 319.0 Q 340.5 317.0 338.5 312.0 Q 337.5 311.0 337.5 307.0 Q 337.5 303.0 338.5 297.0 Q 340.5 287.0 341.5 279.0 Q 342.5 271.0 346.5 267.0 Q 349.5 263.0 356.5 262.0 L 360.5 262.0 Q 366.5 262.0 375.5 263.0 Q 388.5 267.0 401.5 267.0 L 478.5 267.0 C 508.5 267.0 529.5 271.0 500.5 280.0 L 432.5 301.0 Q 416.5 307.0 416.5 309.0 Q 416.5 312.0 420.5 316.0 L 450.5 333.0 L 508.5 363.0 Q 510.5 364.0 524.5 368.0 Q 539.5 373.0 541.5 376.0 L 541.5 378.0 Q 541.5 381.0 539.5 387.0 Q 536.5 394.0 524.5 405.0 Q 512.5 415.0 507.5 417.0 Q 502.5 419.0 496.5 419.0 C 486.5 421.0 486.5 421.0 478.5 411.0 Z" fill="lightgray"></path>
      </clipPath>
      <path clip-path="url(#make-me-a-hanzi-clip-11)" d="M 537.5 377.0 L 494.5 388.0 L 412.5 328.0 L 388.5 296.0 L 470.5 276.0 L 493.5 280.0 " fill="none" id="make-me-a-hanzi-animation-11" stroke-dasharray="422 844" stroke-linecap="round"></path>

      <clipPath id="make-me-a-hanzi-clip-12">
      <path d="M 478.5 267.0 L 360.5 203.0 Q 336.5 191.0 321.5 186.0 L 292.5 177.0 Q 284.5 175.0 282.5 171.0 Q 281.5 170.0 281.5 168.0 Q 281.5 164.0 285.5 155.0 Q 290.5 143.0 294.5 137.0 L 303.5 123.0 Q 309.5 115.0 316.5 115.0 L 319.5 115.0 Q 324.5 115.0 334.5 119.0 Q 347.5 125.0 372.5 131.0 Q 396.5 137.0 425.5 141.0 L 479.5 149.0 L 525.5 157.0 L 654.5 183.0 C 683.5 189.0 676.5 197.0 646.5 196.0 L 410.5 185.0 L 389.5 184.0 Q 386.5 186.0 386.5 187.0 Q 386.5 189.0 400.5 195.0 L 620.5 300.0 Q 634.5 307.0 646.5 309.0 Q 658.5 313.0 661.5 316.0 Q 662.5 318.0 662.5 321.0 Q 662.5 325.0 660.5 331.0 Q 654.5 341.0 642.5 353.0 Q 628.5 364.0 620.5 369.0 Q 612.5 374.0 607.5 374.0 L 606.5 374.0 Q 600.5 373.0 596.5 369.0 L 586.5 349.0 Q 582.5 343.0 563.5 327.0 Q 544.5 311.0 540.5 307.0 L 500.5 280.0 L 478.5 267.0 Z" fill="lightgray"></path>
      </clipPath>
      <path clip-path="url(#make-me-a-hanzi-clip-12)" d="M 655.5 320.0 L 614.5 332.0 L 510.5 265.0 L 385.5 203.0 L 373.5 195.0 L 360.5 164.0 L 400.5 160.0 L 646.5 187.0 " fill="none" id="make-me-a-hanzi-animation-12" stroke-dasharray="770 1540" stroke-linecap="round"></path>

      <clipPath id="make-me-a-hanzi-clip-13">
      <path d="M 654.5 183.0 L 678.5 155.0 Q 690.5 141.0 694.5 138.0 Q 705.5 127.0 716.5 127.0 L 718.5 127.0 Q 728.5 127.0 735.5 143.0 Q 738.5 151.0 738.5 160.0 Q 738.5 168.0 736.5 176.0 Q 731.5 195.0 723.5 205.0 Q 716.5 215.0 704.5 223.0 Q 692.5 231.0 676.5 237.0 Q 660.5 243.0 648.5 248.0 Q 635.5 253.0 625.5 254.0 L 620.5 254.0 Q 614.5 254.0 612.5 252.0 L 612.5 246.0 L 625.5 227.0 L 646.5 196.0 L 654.5 183.0 Z" fill="lightgray"></path>
      </clipPath>
      <path clip-path="url(#make-me-a-hanzi-clip-13)" d="M 617.5 249.0 L 694.5 188.0 L 717.5 142.0 " fill="none" id="make-me-a-hanzi-animation-13" stroke-dasharray="278 556" stroke-linecap="round"></path>

      <clipPath id="make-me-a-hanzi-clip-14">
      <path d="M 479.5 149.0 L 484.5 133.0 Q 487.5 123.0 489.5 93.0 Q 490.5 67.0 490.5 33.0 Q 489.5 16.0 489.5 4.0 Q 489.5 -8.0 490.5 -15.0 Q 490.5 -30.0 486.5 -35.0 Q 480.5 -41.0 474.5 -42.0 L 472.5 -42.0 Q 464.5 -42.0 436.5 -35.0 L 418.5 -32.0 L 417.5 -32.0 Q 414.5 -32.0 414.5 -36.0 L 414.5 -38.0 Q 414.5 -40.0 416.5 -42.0 L 427.5 -51.0 Q 438.5 -59.0 446.5 -67.0 Q 454.5 -75.0 461.5 -85.0 Q 469.5 -96.0 476.5 -107.0 Q 482.5 -117.0 486.5 -119.0 Q 489.5 -120.0 492.5 -120.0 Q 497.5 -120.0 501.5 -117.0 Q 509.5 -113.0 517.5 -103.0 Q 525.5 -93.0 529.5 -83.0 Q 533.5 -73.0 537.5 -55.0 Q 541.5 -37.0 541.5 -14.0 L 541.5 91.0 Q 542.5 98.0 546.5 108.0 Q 552.5 126.0 552.5 131.0 Q 550.5 136.0 542.5 143.0 Q 534.5 149.0 525.5 157.0 C 502.5 177.0 470.5 178.0 479.5 149.0 Z" fill="lightgray"></path>
      </clipPath>
      <path clip-path="url(#make-me-a-hanzi-clip-14)" d="M 487.5 147.0 L 517.5 121.0 L 512.5 -44.0 L 492.5 -71.0 L 418.5 -35.0 " fill="none" id="make-me-a-hanzi-animation-14" stroke-dasharray="449 898" stroke-linecap="round"></path>

      <clipPath id="make-me-a-hanzi-clip-15">
      <path d="M 228.5 -73.0 Q 223.5 -78.0 223.5 -82.0 Q 223.5 -84.0 224.5 -85.0 Q 225.5 -87.0 228.5 -87.0 Q 231.5 -87.0 237.5 -84.0 L 254.5 -77.0 Q 266.5 -71.0 282.5 -62.0 Q 298.5 -52.0 308.5 -43.0 L 333.5 -19.0 Q 348.5 -3.0 357.5 8.0 Q 366.5 20.0 369.5 23.0 Q 372.5 25.0 380.5 31.0 Q 388.5 36.0 389.5 40.0 L 389.5 42.0 Q 389.5 47.0 384.5 53.0 Q 378.5 61.0 360.5 72.0 Q 343.5 83.0 337.5 85.0 Q 334.5 86.0 331.5 86.0 Q 326.5 86.0 324.5 83.0 Q 320.5 81.0 318.5 67.0 Q 316.5 53.0 306.5 34.0 Q 297.5 15.0 289.5 4.0 Q 282.5 -8.0 263.5 -31.0 Q 245.5 -54.0 240.5 -61.0 L 228.5 -73.0 Z" fill="lightgray"></path>
      </clipPath>
      <path clip-path="url(#make-me-a-hanzi-clip-15)" d="M 379.5 41.0 L 343.5 41.0 L 291.5 -30.0 L 228.5 -82.0 " fill="none" id="make-me-a-hanzi-animation-15" stroke-dasharray="334 668" stroke-linecap="round"></path>

      <clipPath id="make-me-a-hanzi-clip-16">
      <path d="M 631.5 79.0 L 648.5 58.0 Q 659.5 45.0 670.5 29.0 L 692.5 -4.0 Q 707.5 -28.0 715.5 -42.0 L 731.5 -65.0 Q 738.5 -75.0 750.5 -77.0 L 754.5 -77.0 Q 761.5 -77.0 768.5 -72.0 Q 776.5 -66.0 781.5 -53.0 Q 785.5 -42.0 785.5 -32.0 Q 785.5 -23.0 782.5 -14.0 Q 776.5 5.0 767.5 19.0 Q 757.5 33.0 744.5 43.0 Q 730.5 53.0 709.5 66.0 Q 687.5 79.0 677.5 83.0 L 643.5 96.0 L 628.5 101.0 Q 625.5 102.0 622.5 102.0 Q 619.5 102.0 617.5 100.0 L 617.5 98.0 Q 617.5 95.0 622.5 89.0 L 631.5 79.0 Z" fill="lightgray"></path>
      </clipPath>
      <path clip-path="url(#make-me-a-hanzi-clip-16)" d="M 620.5 99.0 L 680.5 56.0 L 725.5 12.0 L 750.5 -30.0 L 752.5 -55.0 " fill="none" id="make-me-a-hanzi-animation-16" stroke-dasharray="339 678" stroke-linecap="round"></path>

      <clipPath id="make-me-a-hanzi-clip-17">
      <path d="M 1515.5 648.5 Q 1548.5 655.5 1616.5 671.5 L 1658.5 678.5 Q 1697.5 683.5 1700.5 694.5 Q 1700.5 706.5 1678.5 725.5 L 1650.5 746.5 Q 1638.5 757.5 1631.5 757.5 Q 1614.5 764.5 1604.5 754.5 Q 1595.5 744.5 1574.5 732.5 L 1544.5 715.5 Q 1513.5 698.5 1468.5 678.5 L 1386.5 646.5 Q 1350.5 632.5 1321.5 624.5 L 1293.5 617.5 Q 1281.5 615.5 1282.5 606.5 Q 1281.5 599.5 1298.5 601.5 L 1337.5 606.5 Q 1375.5 613.5 1381.5 613.5 L 1421.5 621.5 Q 1428.5 621.5 1441.5 626.5 Q 1454.5 631.5 1458.5 631.5 L 1515.5 648.5 Z" fill="lightgray"></path>
      </clipPath>
      <path clip-path="url(#make-me-a-hanzi-clip-17)" d="M 1691.5 696.5 L 1623.5 714.5 L 1423.5 640.5 L 1290.5 609.5 " fill="none" id="make-me-a-hanzi-animation-17" stroke-dasharray="548 1096" stroke-linecap="round"></path>

      <clipPath id="make-me-a-hanzi-clip-18">
      <path d="M 1853.5 508.5 L 1887.5 510.5 L 1923.5 514.5 Q 1937.5 519.5 1926.5 536.5 Q 1916.5 552.5 1857.5 568.5 Q 1840.5 572.5 1832.5 572.5 Q 1824.5 572.5 1793.5 566.5 Q 1763.5 560.5 1678.5 550.5 Q 1593.5 540.5 1545.5 540.5 L 1476.5 536.5 L 1379.5 524.5 Q 1275.5 511.5 1253.5 511.5 L 1164.5 508.5 Q 1156.5 508.5 1153.5 509.5 Q 1150.5 509.5 1146.5 508.5 L 1140.5 506.5 Q 1138.5 505.5 1136.5 499.5 Q 1134.5 493.5 1148.5 483.5 Q 1194.5 456.5 1225.5 456.5 L 1245.5 461.5 Q 1259.5 466.5 1287.5 472.5 L 1330.5 480.5 Q 1371.5 488.5 1477.5 498.5 L 1537.5 504.5 L 1618.5 508.5 L 1750.5 510.5 L 1853.5 508.5 Z" fill="lightgray"></path>
      </clipPath>
      <path clip-path="url(#make-me-a-hanzi-clip-18)" d="M 1146.5 498.5 L 1221.5 483.5 L 1471.5 517.5 L 1822.5 540.5 L 1919.5 526.5 " fill="none" id="make-me-a-hanzi-animation-18" stroke-dasharray="907 1814" stroke-linecap="round"></path>

      <clipPath id="make-me-a-hanzi-clip-19">
      <path d="M 1347.5 204.5 L 1341.5 268.5 L 1328.5 363.5 C 1324.5 393.5 1323.5 401.5 1311.5 402.5 L 1287.5 404.5 L 1261.5 408.5 Q 1248.5 409.5 1248.5 402.5 Q 1247.5 398.5 1248.5 395.5 L 1259.5 386.5 Q 1267.5 378.5 1274.5 359.5 Q 1282.5 340.5 1283.5 335.5 L 1299.5 230.5 Q 1308.5 155.5 1326.5 155.5 Q 1336.5 151.5 1345.5 172.5 L 1347.5 204.5 Z" fill="lightgray"></path>
      </clipPath>
      <path clip-path="url(#make-me-a-hanzi-clip-19)" d="M 1258.5 399.5 L 1293.5 377.5 L 1305.5 352.5 L 1328.5 169.5 " fill="none" id="make-me-a-hanzi-animation-19" stroke-dasharray="382 764" stroke-linecap="round"></path>

      <clipPath id="make-me-a-hanzi-clip-20">
      <path d="M 1328.5 363.5 L 1351.5 368.5 Q 1400.5 377.5 1412.5 378.5 L 1479.5 388.5 L 1532.5 392.5 L 1587.5 398.5 L 1645.5 401.5 Q 1654.5 402.5 1679.5 402.5 Q 1695.5 404.5 1699.5 400.5 Q 1706.5 392.5 1706.5 390.5 Q 1707.5 387.5 1705.5 368.5 L 1698.5 320.5 L 1688.5 269.5 Q 1680.5 229.5 1674.5 208.5 L 1671.5 188.5 L 1671.5 172.5 Q 1671.5 169.5 1679.5 164.5 Q 1697.5 159.5 1712.5 175.5 Q 1728.5 190.5 1735.5 219.5 Q 1743.5 248.5 1747.5 258.5 L 1768.5 312.5 Q 1776.5 340.5 1786.5 350.5 L 1794.5 361.5 Q 1802.5 370.5 1806.5 378.5 Q 1811.5 385.5 1810.5 388.5 Q 1810.5 390.5 1802.5 401.5 Q 1795.5 412.5 1775.5 427.5 Q 1755.5 442.5 1742.5 446.5 Q 1729.5 450.5 1727.5 450.5 L 1713.5 446.5 Q 1700.5 442.5 1680.5 441.5 Q 1660.5 437.5 1629.5 436.5 L 1532.5 426.5 L 1479.5 420.5 L 1311.5 402.5 C 1281.5 399.5 1299.5 357.5 1328.5 363.5 Z" fill="lightgray"></path>
      </clipPath>
      <path clip-path="url(#make-me-a-hanzi-clip-20)" d="M 1319.5 398.5 L 1341.5 385.5 L 1582.5 415.5 L 1678.5 422.5 L 1728.5 416.5 L 1746.5 399.5 L 1753.5 383.5 L 1702.5 207.5 L 1683.5 176.5 " fill="none" id="make-me-a-hanzi-animation-20" stroke-dasharray="805 1610" stroke-linecap="round"></path>

      <clipPath id="make-me-a-hanzi-clip-21">
      <path d="M 1477.5 310.5 Q 1435.5 305.5 1389.5 307.5 Q 1352.5 311.5 1377.5 287.5 Q 1407.5 259.5 1477.5 267.5 L 1529.5 272.5 Q 1638.5 279.5 1643.5 285.5 Q 1666.5 305.5 1615.5 322.5 Q 1588.5 333.5 1530.5 318.5 L 1477.5 310.5 Z" fill="lightgray"></path>
      </clipPath>
      <path clip-path="url(#make-me-a-hanzi-clip-21)" d="M 1379.5 299.5 L 1421.5 286.5 L 1466.5 286.5 L 1575.5 301.5 L 1621.5 302.5 L 1636.5 297.5 " fill="none" id="make-me-a-hanzi-animation-21" stroke-dasharray="389 778" stroke-linecap="round"></path>

      <clipPath id="make-me-a-hanzi-clip-22">
      <path d="M 1476.5 211.5 L 1347.5 204.5 C 1317.5 202.5 1315.5 171.5 1345.5 172.5 L 1477.5 177.5 L 1525.5 180.5 L 1671.5 188.5 C 1701.5 190.5 1701.5 194.5 1674.5 208.5 L 1651.5 220.5 Q 1648.5 222.5 1638.5 223.5 L 1527.5 216.5 L 1476.5 211.5 Z" fill="lightgray"></path>
      </clipPath>
      <path clip-path="url(#make-me-a-hanzi-clip-22)" d="M 1352.5 177.5 L 1366.5 188.5 L 1631.5 205.5 L 1659.5 201.5 L 1663.5 194.5 " fill="none" id="make-me-a-hanzi-animation-22" stroke-dasharray="448 896" stroke-linecap="round"></path>

      <clipPath id="make-me-a-hanzi-clip-23">
      <path d="M 1477.5 92.5 L 1323.5 80.5 L 1313.5 77.5 Q 1312.5 76.5 1313.5 71.5 Q 1315.5 65.5 1327.5 59.5 Q 1339.5 52.5 1347.5 50.5 Q 1356.5 46.5 1395.5 47.5 Q 1434.5 47.5 1477.5 52.5 L 1523.5 57.5 L 1669.5 71.5 Q 1708.5 72.5 1711.5 84.5 L 1708.5 90.5 Q 1705.5 98.5 1688.5 105.5 Q 1671.5 112.5 1655.5 113.5 Q 1639.5 113.5 1635.5 112.5 L 1525.5 97.5 L 1477.5 92.5 Z" fill="lightgray"></path>
      </clipPath>
      <path clip-path="url(#make-me-a-hanzi-clip-23)" d="M 1319.5 74.5 L 1338.5 67.5 L 1386.5 65.5 L 1649.5 91.5 L 1704.5 84.5 " fill="none" id="make-me-a-hanzi-animation-23" stroke-dasharray="516 1032" stroke-linecap="round"></path>

      <clipPath id="make-me-a-hanzi-clip-24">
      <path d="M 1479.5 388.5 L 1477.5 310.5 L 1477.5 267.5 L 1476.5 211.5 L 1477.5 177.5 L 1477.5 92.5 L 1477.5 52.5 L 1477.5 -19.5 C 1477.5 -49.5 1523.5 -47.5 1523.5 -17.5 L 1523.5 57.5 L 1525.5 97.5 L 1525.5 180.5 L 1527.5 216.5 L 1529.5 272.5 L 1530.5 318.5 L 1532.5 392.5 L 1532.5 426.5 L 1537.5 504.5 L 1545.5 540.5 L 1549.5 574.5 L 1561.5 614.5 Q 1559.5 620.5 1559.5 623.5 Q 1557.5 636.5 1515.5 648.5 C 1487.5 658.5 1445.5 658.5 1458.5 631.5 L 1465.5 618.5 Q 1470.5 606.5 1474.5 566.5 Q 1474.5 544.5 1476.5 536.5 L 1477.5 498.5 L 1479.5 420.5 L 1479.5 388.5 Z" fill="lightgray"></path>
      </clipPath>
      <path clip-path="url(#make-me-a-hanzi-clip-24)" d="M 1467.5 627.5 L 1513.5 602.5 L 1505.5 444.5 L 1501.5 35.5 L 1497.5 2.5 L 1484.5 -12.5 " fill="none" id="make-me-a-hanzi-animation-24" stroke-dasharray="801 1602" stroke-linecap="round"></path>

      <clipPath id="make-me-a-hanzi-clip-25">
      <path d="M 1477.5 -19.5 L 1357.5 -29.5 L 1240.5 -36.5 L 1187.5 -38.5 Q 1169.5 -38.5 1169.5 -45.5 Q 1169.5 -54.5 1199.5 -71.5 Q 1229.5 -88.5 1250.5 -88.5 L 1345.5 -75.5 Q 1492.5 -57.5 1693.5 -57.5 L 1804.5 -58.5 L 1843.5 -56.5 Q 1873.5 -56.5 1877.5 -43.5 Q 1878.5 -26.5 1819.5 -5.5 Q 1785.5 1.5 1777.5 5.5 L 1768.5 4.5 Q 1764.5 2.5 1759.5 2.5 L 1740.5 -0.5 Q 1726.5 -2.5 1663.5 -7.5 L 1523.5 -17.5 L 1477.5 -19.5 Z" fill="lightgray"></path>
      </clipPath>
      <path clip-path="url(#make-me-a-hanzi-clip-25)" d="M 1176.5 -46.5 L 1254.5 -62.5 L 1426.5 -44.5 L 1770.5 -26.5 L 1868.5 -42.5 " fill="none" id="make-me-a-hanzi-animation-25" stroke-dasharray="824 1648" stroke-linecap="round"></path>

</g>
</svg>
